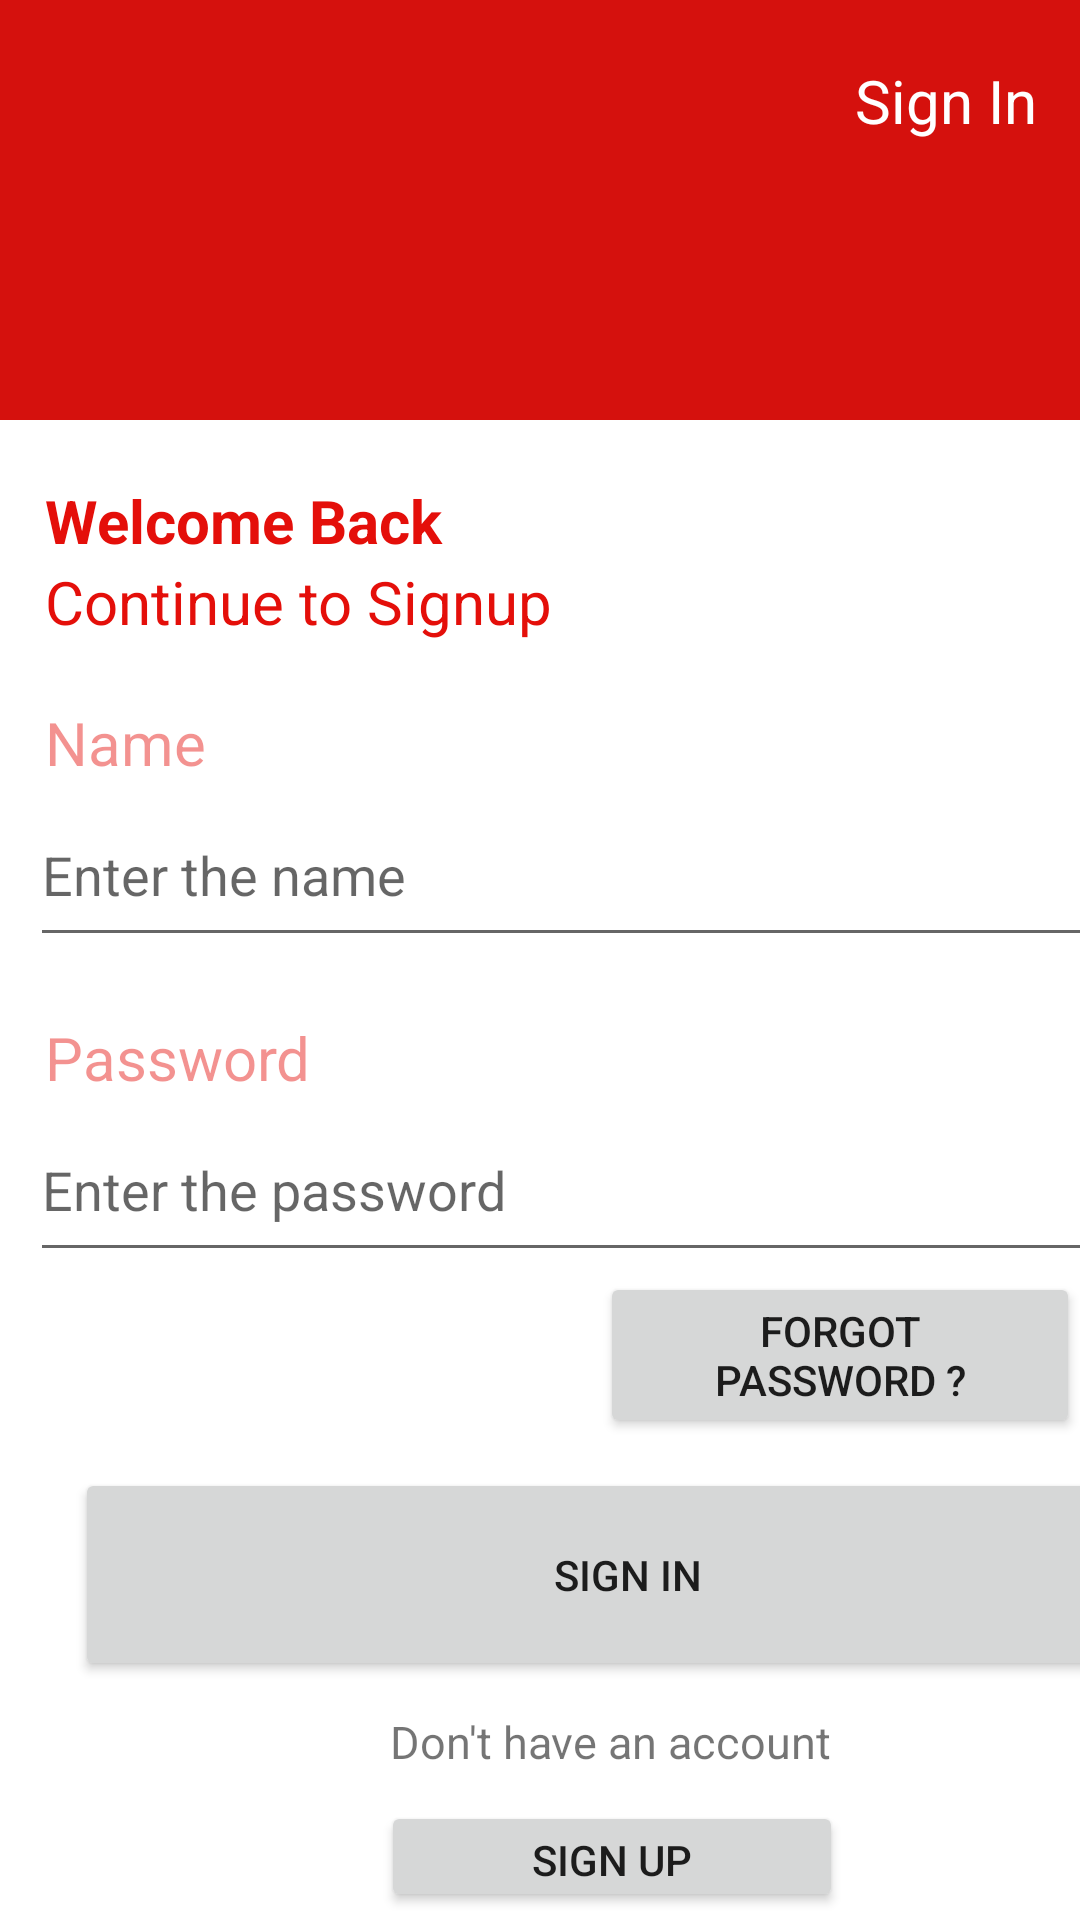

Produce the Android XML layout that renders to this screen, including the resource entries it uses.
<!-- AndroidManifest.xml: application theme Theme.Sprint_evalution -->
<!-- res/layout/sign_in_screen.xml -->
<?xml version="1.0" encoding="utf-8"?>
<LinearLayout xmlns:android="http://schemas.android.com/apk/res/android"
    xmlns:app="http://schemas.android.com/apk/res-auto"
    xmlns:tools="http://schemas.android.com/tools"
    android:layout_width="match_parent"
    android:layout_height="match_parent"
    android:orientation="vertical"
    >
    <LinearLayout
        android:layout_width="match_parent"
        android:layout_height="140dp"
        android:background="#D5110D"
        android:orientation="horizontal"
        >

        <ImageView
            android:layout_width="75dp"
            android:layout_height="34dp"
            android:layout_marginTop="20sp"
            android:src="@drawable/ic_baseline_arrow_back_24" />

        <TextView
            android:layout_width="105dp"
            android:layout_height="38dp"
            android:layout_marginLeft="210dp"
            android:layout_marginTop="20dp"
            android:text="Sign In"
            android:textColor="@color/white"
            android:textSize="20dp"/>
    </LinearLayout>

    <LinearLayout
        android:layout_width="match_parent"
        android:layout_height="581dp"
        android:orientation="vertical">


        <TextView
            android:layout_width="158dp"
            android:layout_height="wrap_content"
            android:layout_marginLeft="15dp"
            android:layout_marginTop="20dp"
            android:text="Welcome Back"
            android:textColor="#E40F0A"
            android:textSize="20dp"
            android:textStyle="bold" />

        <TextView
            android:layout_width="185dp"
            android:layout_height="wrap_content"
            android:layout_marginLeft="15dp"
            android:layout_marginTop="0dp"
            android:text="Continue to Signup"
            android:textColor="#E40F0A"
            android:textSize="20dp" />

        <TextView
            android:layout_width="71dp"
            android:layout_height="wrap_content"
            android:layout_marginLeft="15dp"
            android:layout_marginTop="20dp"
            android:text="Name"
            android:textColor="#74E40F0A"
            android:textSize="20dp" />

        <EditText
            android:layout_width="387dp"
            android:layout_height="58dp"
            android:layout_marginLeft="10dp"
            android:hint="@string/enter_the_name" />

        <TextView
            android:layout_width="132dp"
            android:layout_height="wrap_content"
            android:layout_marginLeft="15dp"
            android:layout_marginTop="20dp"
            android:text="Password"
            android:textColor="#74E40F0A"
            android:textSize="20dp" />

        <EditText
            android:layout_width="387dp"
            android:layout_height="58dp"
            android:layout_marginLeft="10dp"
            android:hint="@string/enter_the_password" />

        <Button
            android:layout_width="wrap_content"
            android:layout_height="wrap_content"
            android:layout_marginLeft="200dp"
            android:text="Forgot Password ?" />

        <Button
            android:id="@+id/enterbtn"
            android:layout_width="369dp"
            android:layout_height="71dp"
            android:layout_marginLeft="25dp"
            android:layout_marginTop="10dp"
            android:text="Sign In" />

        <TextView
            android:layout_width="152dp"
            android:layout_height="30dp"
            android:layout_marginLeft="130dp"
            android:layout_marginTop="10dp"
            android:text="Don't have an account"
            android:textSize="15dp" />

        <Button
            android:id="@+id/btnup"
            android:layout_width="154dp"
            android:layout_height="37dp"
            android:layout_marginLeft="127dp"
            android:text="Sign up" />
    </LinearLayout>

    </LinearLayout>
<!-- resources referenced by this layout -->
<resources>
  <string name="enter_the_name">Enter the name</string>
  <string name="enter_the_password">Enter the password</string>
  <style name="Theme.Sprint_evalution" parent="Theme.MaterialComponents.DayNight.DarkActionBar">
          
          <item name="colorPrimary">@color/purple_500</item>
          <item name="colorPrimaryVariant">@color/purple_700</item>
          <item name="colorOnPrimary">@color/white</item>
          
          <item name="colorSecondary">@color/teal_200</item>
          <item name="colorSecondaryVariant">@color/teal_700</item>
          <item name="colorOnSecondary">@color/black</item>
          
          <item name="android:statusBarColor" tools:targetApi="l">?attr/colorPrimaryVariant</item>
          
      </style>
  <!-- not gathered from this repository: default colours our renderer supplied (Android Studio template values) -->
  <color name="purple_500">#FF6200EE</color>
  <color name="purple_700">#FF3700B3</color>
  <color name="teal_200">#FF03DAC5</color>
  <color name="teal_700">#FF018786</color>
  <color name="black">#FF000000</color>
  <color name="white">#FFFFFFFF</color>
</resources>
